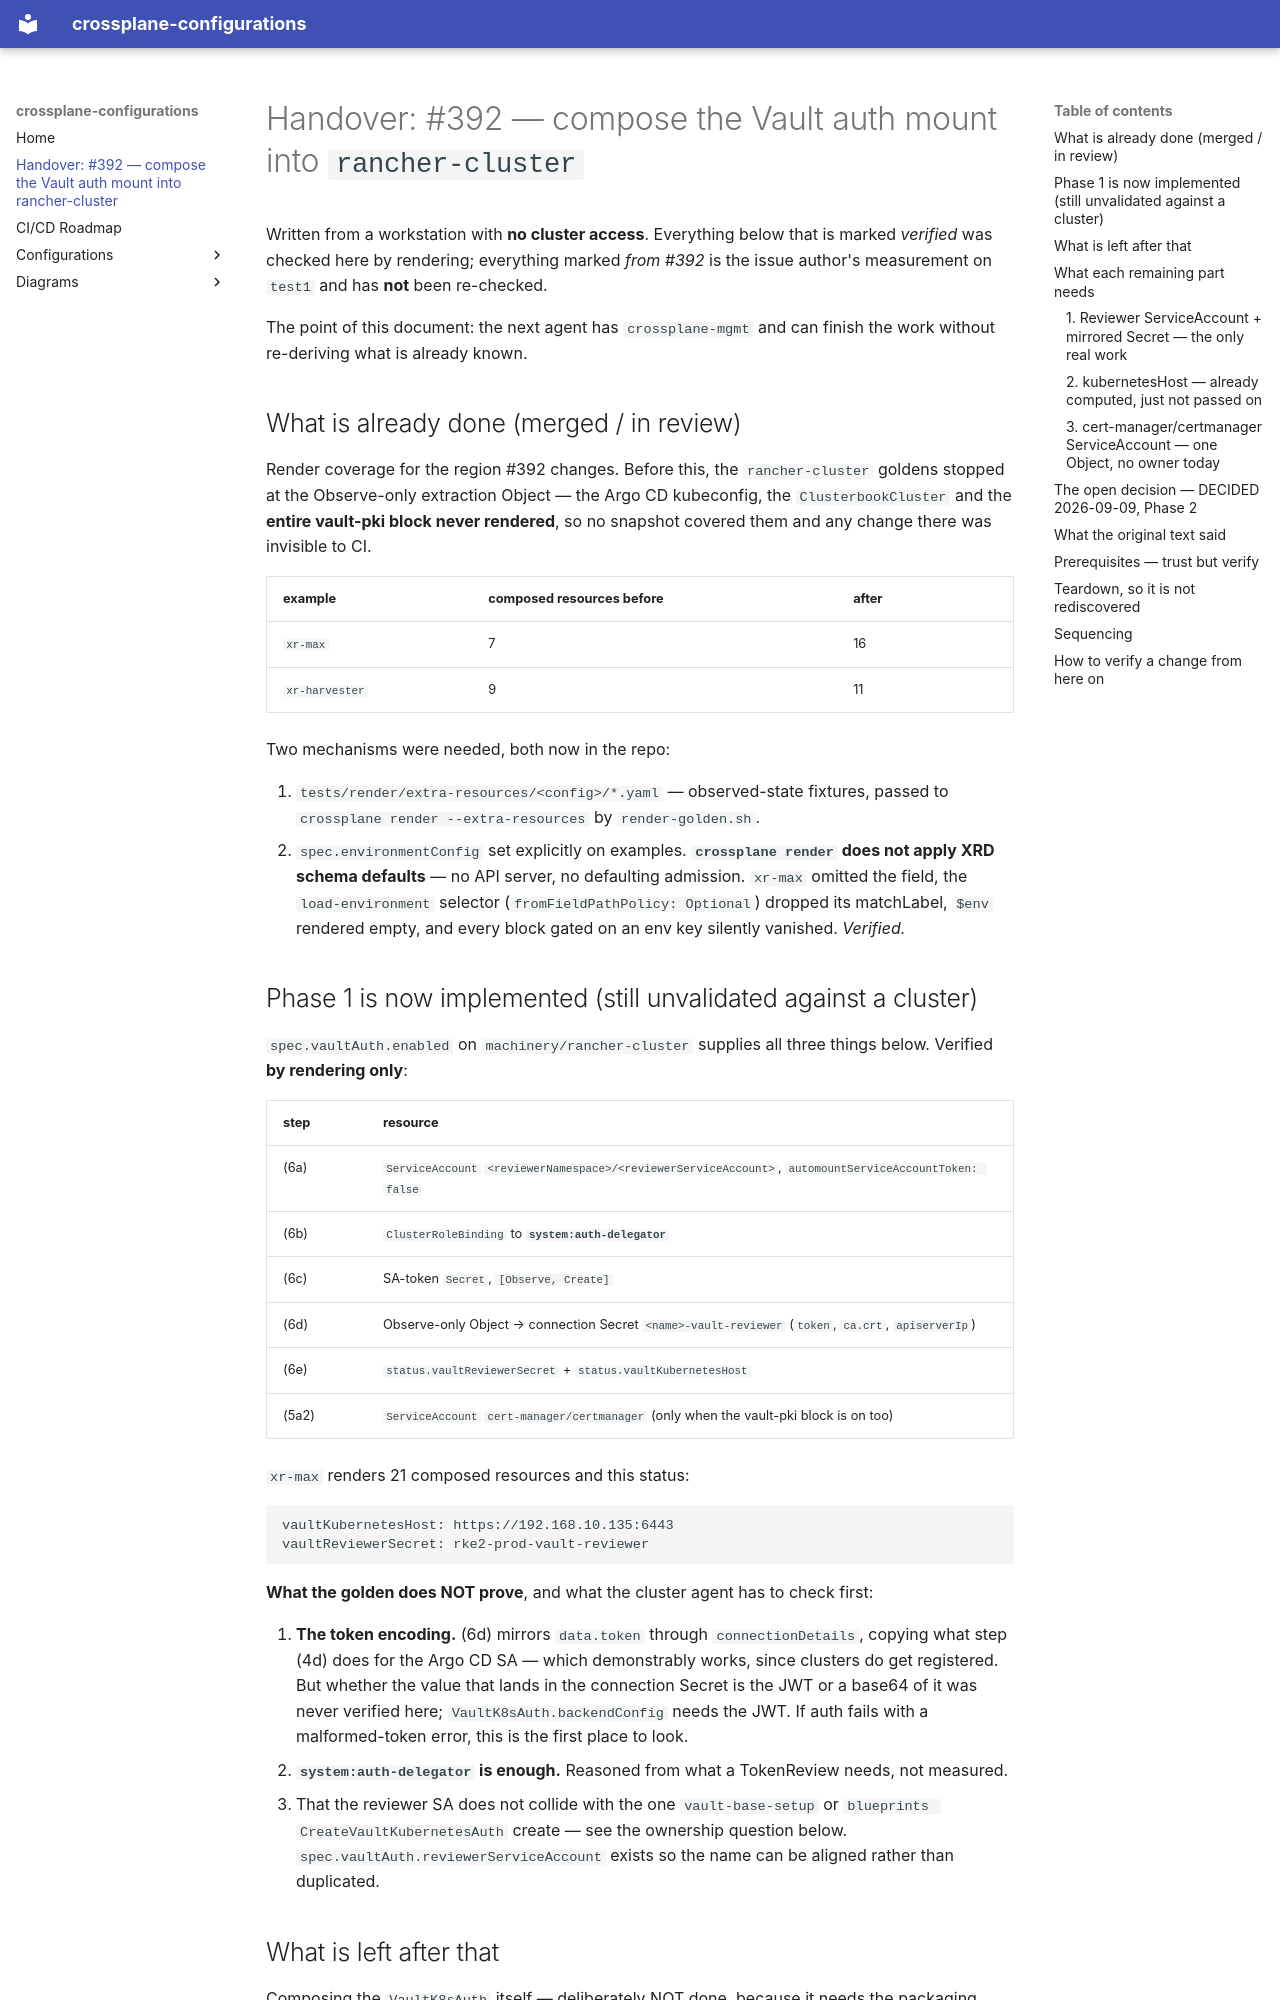

repository: stuttgart-things/crossplane-configurations · page: 392-handover/index.html · generator: mkdocs

# Handover: #392 — compose the Vault auth mount into `rancher-cluster`

Written from a workstation with **no cluster access**. Everything below that is
marked *verified* was checked here by rendering; everything marked *from #392*
is the issue author's measurement on `test1` and has **not** been re-checked.

The point of this document: the next agent has `crossplane-mgmt` and can finish
the work without re-deriving what is already known.

## What is already done (merged / in review)

Render coverage for the region #392 changes. Before this, the `rancher-cluster`
goldens stopped at the Observe-only extraction Object — the Argo CD kubeconfig,
the `ClusterbookCluster` and the **entire vault-pki block never rendered**, so no
snapshot covered them and any change there was invisible to CI.

| example | composed resources before | after |
|---|---|---|
| `xr-max` | 7 | 16 |
| `xr-harvester` | 9 | 11 |

Two mechanisms were needed, both now in the repo:

1. `tests/render/extra-resources/<config>/*.yaml` — observed-state fixtures,
   passed to `crossplane render --extra-resources` by `render-golden.sh`.
2. `spec.environmentConfig` set explicitly on examples. **`crossplane render`
   does not apply XRD schema defaults** — no API server, no defaulting
   admission. `xr-max` omitted the field, the `load-environment` selector
   (`fromFieldPathPolicy: Optional`) dropped its matchLabel, `$env` rendered
   empty, and every block gated on an env key silently vanished. *Verified.*

## Phase 1 is now implemented (still unvalidated against a cluster)

`spec.vaultAuth.enabled` on `machinery/rancher-cluster` supplies all three
things below. Verified **by rendering only**:

| step | resource |
|---|---|
| (6a) | `ServiceAccount` `<reviewerNamespace>/<reviewerServiceAccount>`, `automountServiceAccountToken: false` |
| (6b) | `ClusterRoleBinding` to **`system:auth-delegator`** |
| (6c) | SA-token `Secret`, `[Observe, Create]` |
| (6d) | Observe-only Object → connection Secret `<name>-vault-reviewer` (`token`, `ca.crt`, `apiserverIp`) |
| (6e) | `status.vaultReviewerSecret` + `status.vaultKubernetesHost` |
| (5a2) | `ServiceAccount` `cert-manager/certmanager` (only when the vault-pki block is on too) |

`xr-max` renders 21 composed resources and this status:

```yaml
vaultKubernetesHost: https://192.168.10.135:6443
vaultReviewerSecret: rke2-prod-vault-reviewer
```

**What the golden does NOT prove**, and what the cluster agent has to check
first:

1. **The token encoding.** (6d) mirrors `data.token` through
   `connectionDetails`, copying what step (4d) does for the Argo CD SA — which
   demonstrably works, since clusters do get registered. But whether the value
   that lands in the connection Secret is the JWT or a base64 of it was never
   verified here; `VaultK8sAuth.backendConfig` needs the JWT. If auth fails with
   a malformed-token error, this is the first place to look.
2. **`system:auth-delegator` is enough.** Reasoned from what a TokenReview
   needs, not measured.
3. That the reviewer SA does not collide with the one `vault-base-setup` or
   `blueprints CreateVaultKubernetesAuth` create — see the ownership question
   below. `spec.vaultAuth.reviewerServiceAccount` exists so the name can be
   aligned rather than duplicated.

## What is left after that

Composing the `VaultK8sAuth` itself — deliberately NOT done, because it needs the
packaging decision below. Today the XR is still applied separately; it just no
longer needs a human with the root token in front of it.

## What each remaining part needs
